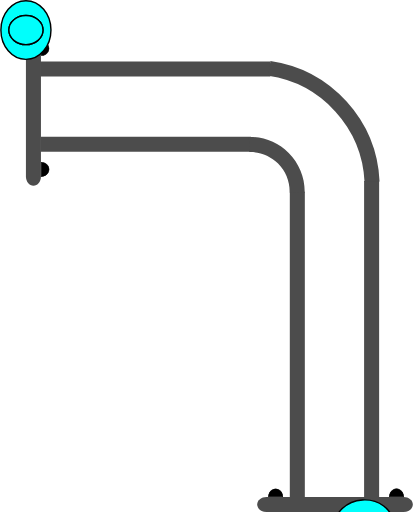
t = 0.00 s
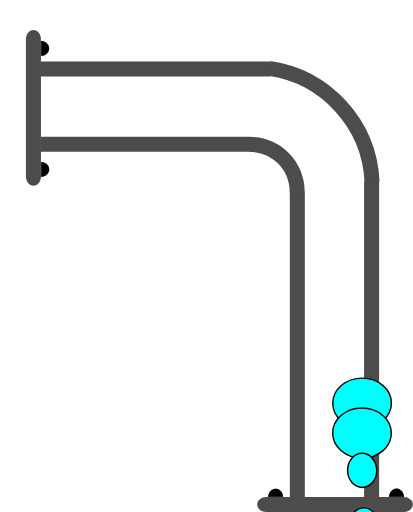
t = 0.75 s
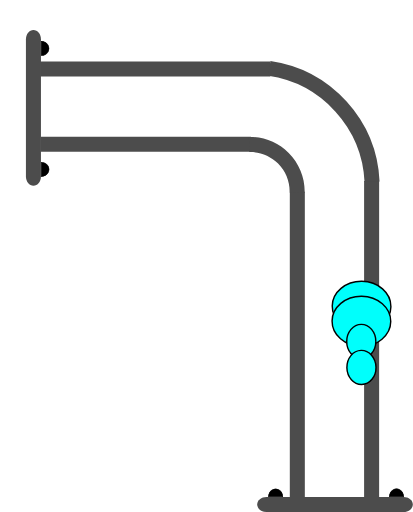
t = 1.38 s
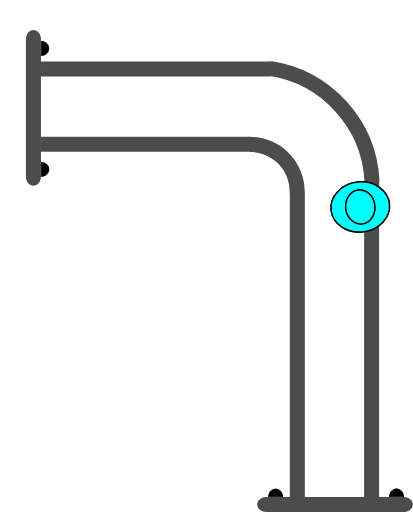
t = 2.00 s
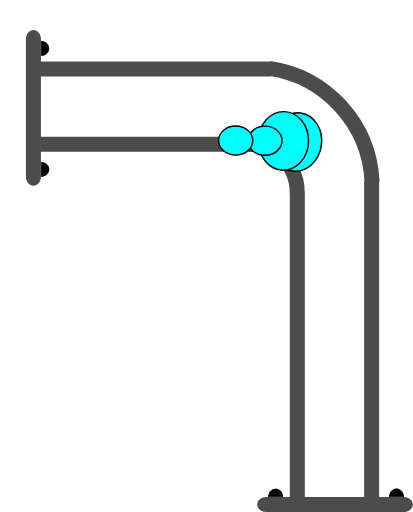
t = 2.63 s
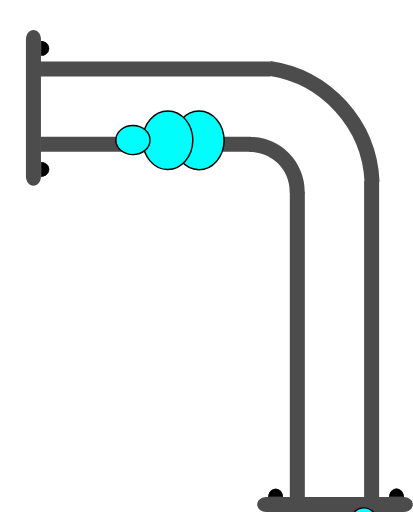
t = 3.25 s

The animated SVG that drew these frames (rendered in a browser with its animation timeline set to each time). Animation: 4 SMIL elements (animateMotion=4); one cycle of 4.00 s, repeats indefinitely.

<?xml version="1.0" encoding="UTF-8" standalone="no"?>
<svg
   width="41.201687"
   height="51.121254"
   xml:lang="fr"
   viewBox="0 0 41.201687 51.121254"
   preserveAspectRatio="xMidYMid"
   version="1.1"
   id="svg1"
   sodipodi:docname="2d_tuyau_coude_anime_01_source.svg"
   inkscape:version="1.3 (0e150ed6c4, 2023-07-21)"
   xmlns:inkscape="http://www.inkscape.org/namespaces/inkscape"
   xmlns:sodipodi="http://sodipodi.sourceforge.net/DTD/sodipodi-0.dtd"
   xmlns:xlink="http://www.w3.org/1999/xlink"
   xmlns="http://www.w3.org/2000/svg"
   xmlns:svg="http://www.w3.org/2000/svg">
  <defs
     id="defs1" />
  <sodipodi:namedview
     id="namedview1"
     pagecolor="#ffffff"
     bordercolor="#666666"
     borderopacity="1.0"
     inkscape:showpageshadow="2"
     inkscape:pageopacity="0.0"
     inkscape:pagecheckerboard="true"
     inkscape:deskcolor="#d1d1d1"
     inkscape:zoom="10.684993"
     inkscape:cx="25.456264"
     inkscape:cy="26.251772"
     inkscape:window-width="1920"
     inkscape:window-height="1043"
     inkscape:window-x="0"
     inkscape:window-y="0"
     inkscape:window-maximized="1"
     inkscape:current-layer="svg1" />
  <!-- Intérieur du Tuyau en C8C8C8 -->
  <!-- Extérieur du Tuyau en NOIR -->
  <!-- Extérieur du Tuyau en NOIR -->
  <!-- Bulle 02 à l'Intérieur du Tuyau en VERT -->
  <!-- Petite Bulle 03 à l'Intérieur du Tuyau en ROUGE -->
  <!-- Petite Bulle 04 à l'Intérieur du Tuyau en JAUNE -->
  <!-- Bride du Tuyau et ses Boulons en GRIS -->
  <path
     id="use1"
     style="display:inline;fill:#ffffff;stroke-width:0.747177;stroke-linejoin:round;paint-order:stroke fill markers"
     d="m 27.08081,7.5377502 2.862209,0.9564211 2.008167,1.1057705 1.388898,1.4179572 0.843326,0.982905 0.601821,1.048499 0.564961,0.988832 0.444694,0.82299 0.06987,0.597352 0.135922,0.60121 0.275453,1.124984 0.195618,1.118395 -0.04969,31.40792 -3.02964,-0.06808 -3.006429,-0.04073 -0.174775,-31.36144 -2.858234,-4.017374 -8.297145,-0.56039 -14.9658756,0.143511 -0.070988,-6.2446413 z"
     sodipodi:nodetypes="ccccccccccccccccccccc" />
  <path
     id="use2"
     style="display:inline;fill:#4c4c4c;stroke-width:0.230999;stroke-linejoin:round;paint-order:stroke fill markers"
     d="M 26.966212,6.1325313 V 7.6324921 H 4.0028957 V 6.1325313 Z" />
  <path
     id="use3"
     style="display:inline;fill:#4c4c4c;stroke-width:0.220896;stroke-linejoin:round;paint-order:stroke fill markers"
     d="m 25.039277,13.644244 v 1.499961 H 4.040721 v -1.499961 z" />
  <path
     id="rect1-5-2-6"
     style="display:inline;fill:#4c4c4c;stroke-width:0.266497;stroke-linejoin:round;paint-order:stroke fill markers"
     d="M 30.419109,49.710723 H 28.919148 V 19.147239 h 1.499961 z" />
  <path
     id="use2-3"
     style="display:inline;fill:#4c4c4c;stroke-width:0.271156;stroke-linejoin:round;paint-order:stroke fill markers"
     d="M 37.836461,49.710723 H 36.3365 V 18.069426 h 1.499961 z" />
  <path
     style="color:#000000;display:inline;fill:#4c4c4c;-inkscape-stroke:none;paint-order:stroke fill markers"
     d="m 30.40254,19.242521 c 0.03357,-1.485353 -0.542652,-2.92001 -1.59375,-3.970703 -1.051098,-1.050694 -2.486361,-1.628228 -3.972656,-1.595703 l 0.0332,1.5 c 1.078089,-0.02359 2.116882,0.394519 2.878906,1.15625 0.762024,0.761731 1.17862,1.800659 1.154297,2.876953 z"
     id="path10" />
  <g
     id="path3-1"
     transform="rotate(-90,2.7857916,0.21429169)"
     style="display:inline">
    <path
       style="color:#000000;fill:#000000;-inkscape-stroke:none;paint-order:stroke fill markers"
       d="m -14.650391,1.4980469 v 0.027344 c -0.0013,0.2870886 0.137968,0.5539835 0.367188,0.6992188 0.22922,0.1452342 0.514274,0.1459931 0.74414,0.00195 0.229868,-0.1440391 0.371094,-0.4101737 0.371094,-0.6972656 v -0.027344 h -0.02734 -0.714843 z m 0.06641,0.052734 0.673828,0.00391 h 0.675781 c -0.0099,0.2576078 -0.127043,0.4985039 -0.332031,0.6269531 -0.21332,0.1336711 -0.474763,0.1328375 -0.6875,-0.00195 -0.204437,-0.1295327 -0.321353,-0.371235 -0.330078,-0.6289063 z"
       id="path20" />
    <path
       style="color:#000000;fill:#000000;-inkscape-stroke:none;paint-order:stroke fill markers"
       d="m -13.194967,1.5291173 a 0.71439695,0.77823663 0 0 1 -0.35819,0.6745953 0.71439695,0.77823663 0 0 1 -0.715386,-0.00187 0.71439695,0.77823663 0 0 1 -0.355209,-0.676463 l 0.714388,0.00374 z"
       id="path21" />
  </g>
  <g
     id="path3-2-9"
     transform="rotate(-90,2.7857916,0.21429169)"
     style="display:inline">
    <path
       style="color:#000000;fill:#000000;-inkscape-stroke:none;paint-order:stroke fill markers"
       d="m -2.578125,1.4941406 v 0.025391 c -0.00127,0.2870887 0.1379676,0.5539836 0.3671875,0.6992188 0.2292199,0.1452352 0.5123202,0.1459921 0.7421875,0.00195 0.2298673,-0.144039 0.3710938,-0.4101737 0.3710938,-0.6972656 v -0.025391 h -0.025391 -0.7148437 z m 0.066406,0.052734 0.6738282,0.00391 h 0.6738281 C -1.1744957,1.8076542 -1.2916047,2.047648 -1.4960939,2.1757847 -1.709414,2.3094548 -1.970857,2.308623 -2.183594,2.1738347 -2.3875219,2.044618 -2.5024167,1.8037939 -2.511719,1.5468746 Z"
       id="path22" />
    <path
       style="color:#000000;fill:#000000;-inkscape-stroke:none;paint-order:stroke fill markers"
       d="M -1.1236539,1.5236509 A 0.71439695,0.77823663 0 0 1 -1.4818441,2.1982462 0.71439695,0.77823663 0 0 1 -2.19723,2.1963732 0.71439695,0.77823663 0 0 1 -2.5524395,1.5199102 l 0.7143887,0.00374 z"
       id="path23" />
  </g>
  <path
     id="use4-4"
     style="display:inline;fill:#4c4c4c;stroke-width:0.172615;stroke-linejoin:round;paint-order:stroke fill markers"
     d="m 3.3214998,3.0000833 c 0.4155001,0 0.7500002,0.4130045 0.7500002,0.9260191 V 17.612062 c 0,0.513015 -0.3345001,0.926019 -0.7500002,0.926019 -0.4154999,0 -0.7499999,-0.413004 -0.7499999,-0.926019 V 3.9261024 c 0,-0.5130146 0.3345,-0.9260191 0.7499999,-0.9260191 z" />
  <g
     id="path3-10"
     transform="rotate(180,1.2857499,1.5000416)"
     style="display:inline">
    <path
       style="color:#000000;fill:#000000;-inkscape-stroke:none;paint-order:stroke fill markers"
       d="m -37.742187,-46.623047 v 0.02734 c -0.0013,0.287088 0.137967,0.553983 0.367187,0.699219 0.229215,0.145243 0.514269,0.145983 0.744141,0.002 0.229867,-0.144039 0.36914,-0.410174 0.36914,-0.697266 v -0.02734 h -0.02539 -0.714844 z m 0.06641,0.05273 0.673828,0.0039 h 0.673828 c -0.0099,0.257607 -0.127044,0.498504 -0.332031,0.626953 -0.213325,0.133662 -0.472814,0.132846 -0.685547,-0.002 -0.204437,-0.129533 -0.321353,-0.371235 -0.330078,-0.628906 z"
       id="path28" />
    <path
       style="color:#000000;fill:#000000;-inkscape-stroke:none;paint-order:stroke fill markers"
       d="m -36.287152,-46.592056 a 0.71439695,0.77823663 0 0 1 -0.35819,0.674595 0.71439695,0.77823663 0 0 1 -0.715386,-0.0019 0.71439695,0.77823663 0 0 1 -0.355209,-0.676463 l 0.714388,0.0037 z"
       id="path29" />
  </g>
  <g
     id="path3-2-6"
     transform="rotate(180,1.2857499,1.5000416)"
     style="display:inline">
    <path
       style="color:#000000;display:inline;fill:#000000;-inkscape-stroke:none;paint-order:stroke fill markers"
       d="m -25.669922,-46.626953 -0.002,0.02539 c -0.0013,0.287088 0.139921,0.553983 0.369141,0.699218 0.229215,0.145244 0.512315,0.145984 0.742187,0.002 0.229868,-0.144039 0.371094,-0.410173 0.371094,-0.697265 V -46.623 h -0.02734 -0.71289 z m 0.06445,0.05273 0.675782,0.0039 h 0.673828 c -0.01043,0.256869 -0.127542,0.496863 -0.332032,0.625 -0.213324,0.133662 -0.474767,0.132846 -0.6875,-0.002 -0.203939,-0.129217 -0.320788,-0.370017 -0.330078,-0.626953 z"
       id="path30" />
    <path
       style="color:#000000;display:inline;fill:#000000;-inkscape-stroke:none;paint-order:stroke fill markers"
       d="m -24.215844,-46.597523 a 0.71439695,0.77823663 0 0 1 -0.35819,0.674596 0.71439695,0.77823663 0 0 1 -0.715386,-0.0019 0.71439695,0.77823663 0 0 1 -0.355209,-0.676463 l 0.714388,0.0037 z"
       id="path31" />
  </g>
  <path
     id="use4-3"
     style="display:inline;fill:#4c4c4c;stroke-width:0.172615;stroke-linejoin:round;paint-order:stroke fill markers"
     d="m 25.66369,50.371254 c 0,-0.415501 0.413004,-0.75 0.926019,-0.75 h 13.68596 c 0.513014,0 0.926019,0.334499 0.926019,0.75 0,0.4155 -0.413005,0.749999 -0.926019,0.749999 h -13.68596 c -0.513015,0 -0.926019,-0.334499 -0.926019,-0.749999 z" />
  <path
     style="display:inline;fill:none;fill-rule:evenodd;stroke:#4c4c4c;stroke-width:1.5;stroke-dasharray:none;stroke-opacity:1"
     id="path1"
     transform="rotate(-81.71592)"
     sodipodi:type="arc"
     sodipodi:cx="-14.887217"
     sodipodi:cy="27.577579"
     sodipodi:rx="12.000093"
     sodipodi:ry="12.000093"
     sodipodi:start="0"
     sodipodi:end="1.3795057"
     sodipodi:open="true"
     sodipodi:arc-type="arc"
     d="M -2.8871231,27.577579 A 12.000093,12.000093 0 0 1 -12.605685,39.358787" />
  <!-- MOTIONPATH à l'Intérieur du Tuyau en BLEU -->
  <path
     d="m 33.759079,49.411777 c -0.359412,-5.9301 -0.10863,-11.232316 -0.237039,-14.907154 -0.128409,-3.674839 0.106987,-10.810061 -0.01009,-11.911991 -0.08675,-0.816456 0.16808,-5.103543 -0.439385,-6.244922 -0.497007,-0.933836 -0.785796,-1.950124 -1.560212,-2.699962 -0.751224,-0.727381 -0.702346,-0.590577 -1.37,-1.364746 -0.667655,-0.774169 -0.556777,0.153822 -1.238681,-0.57784 -0.670923,-0.71988 -0.58867,-0.286521 -2.269148,-0.591877 -0.538682,-0.09788 -7.409719,-0.05811 -21.5706605,-0.169657"
     stroke="#d3d3d3"
     stroke-width="0.658912"
     fill="none"
     id="coudePath"
     sodipodi:nodetypes="czssssssc"
     style="fill:none;fill-opacity:1;stroke:none;stroke-opacity:1" />
  <!-- Grosse Bulle 01 qui sera déplacé le long du chemin. -->
  <g
     id="g4"
     transform="translate(2.5714999,3.0000833)">
    <use
       href="#coudePath"
       id="use4"
       transform="translate(-2.5714999,-3.0000833)" />
    <ellipse
       cx="0"
       cy="0"
       rx="2.5000694"
       ry="2.9286528"
       fill="#00fffc"
       stroke="#000000"
       id="ellipse1"
       style="stroke-width:0.142861">
      <animateMotion
         begin="0s"
         dur="4s"
         repeatCount="indefinite"
         rotate="auto">
        <mpath
           xlink:href="#coudePath" />
      </animateMotion>
    </ellipse>
  </g>
  <!-- Grosse Bulle 02 à l'Intérieur du Tuyau en VERT -->
  <g
     id="g5"
     transform="translate(2.5714999,3.0000833)">
    <use
       href="#coudePath"
       id="use5"
       transform="translate(-2.5714999,-3.0000833)" />
    <ellipse
       cx="0"
       cy="0"
       rx="2.5000694"
       ry="2.9286528"
       fill="#00fffc"
       stroke="#000000"
       id="ellipse2"
       style="stroke-width:0.142861">
      <animateMotion
         begin="0.25s"
         dur="3.5s"
         repeatCount="indefinite"
         rotate="auto">
        <mpath
           xlink:href="#coudePath" />
      </animateMotion>
    </ellipse>
  </g>
  <!-- Petite Bulle 03 à l'Intérieur du Tuyau en VERT -->
  <g
     id="g6"
     transform="translate(2.5714999,3.0000833)">
    <use
       href="#coudePath"
       id="use6"
       transform="translate(-2.5714999,-3.0000833)" />
    <ellipse
       cx="0"
       cy="0"
       rx="1.7031308"
       ry="1.453892"
       fill="#00fffc"
       stroke="#000000"
       id="ellipse3"
       style="stroke-width:0.142861">
      <animateMotion
         begin="0.5s"
         dur="3s"
         repeatCount="indefinite"
         rotate="auto">
        <mpath
           xlink:href="#coudePath" />
      </animateMotion>
    </ellipse>
  </g>
  <!-- Petite Bulle 04 à l'Intérieur du Tuyau en VERT -->
  <g
     id="g7"
     transform="translate(2.5714999,3.0000833)">
    <use
       href="#coudePath"
       id="use7"
       transform="translate(-2.5714999,-3.0000833)" />
    <ellipse
       cx="0"
       cy="0"
       rx="1.7031308"
       ry="1.453892"
       fill="#00fffc"
       stroke="#000000"
       id="ellipse4"
       style="stroke-width:0.142861">
      <animateMotion
         begin="0.75s"
         dur="2.5s"
         repeatCount="indefinite"
         rotate="auto">
        <mpath
           xlink:href="#coudePath" />
      </animateMotion>
    </ellipse>
  </g>
</svg>
